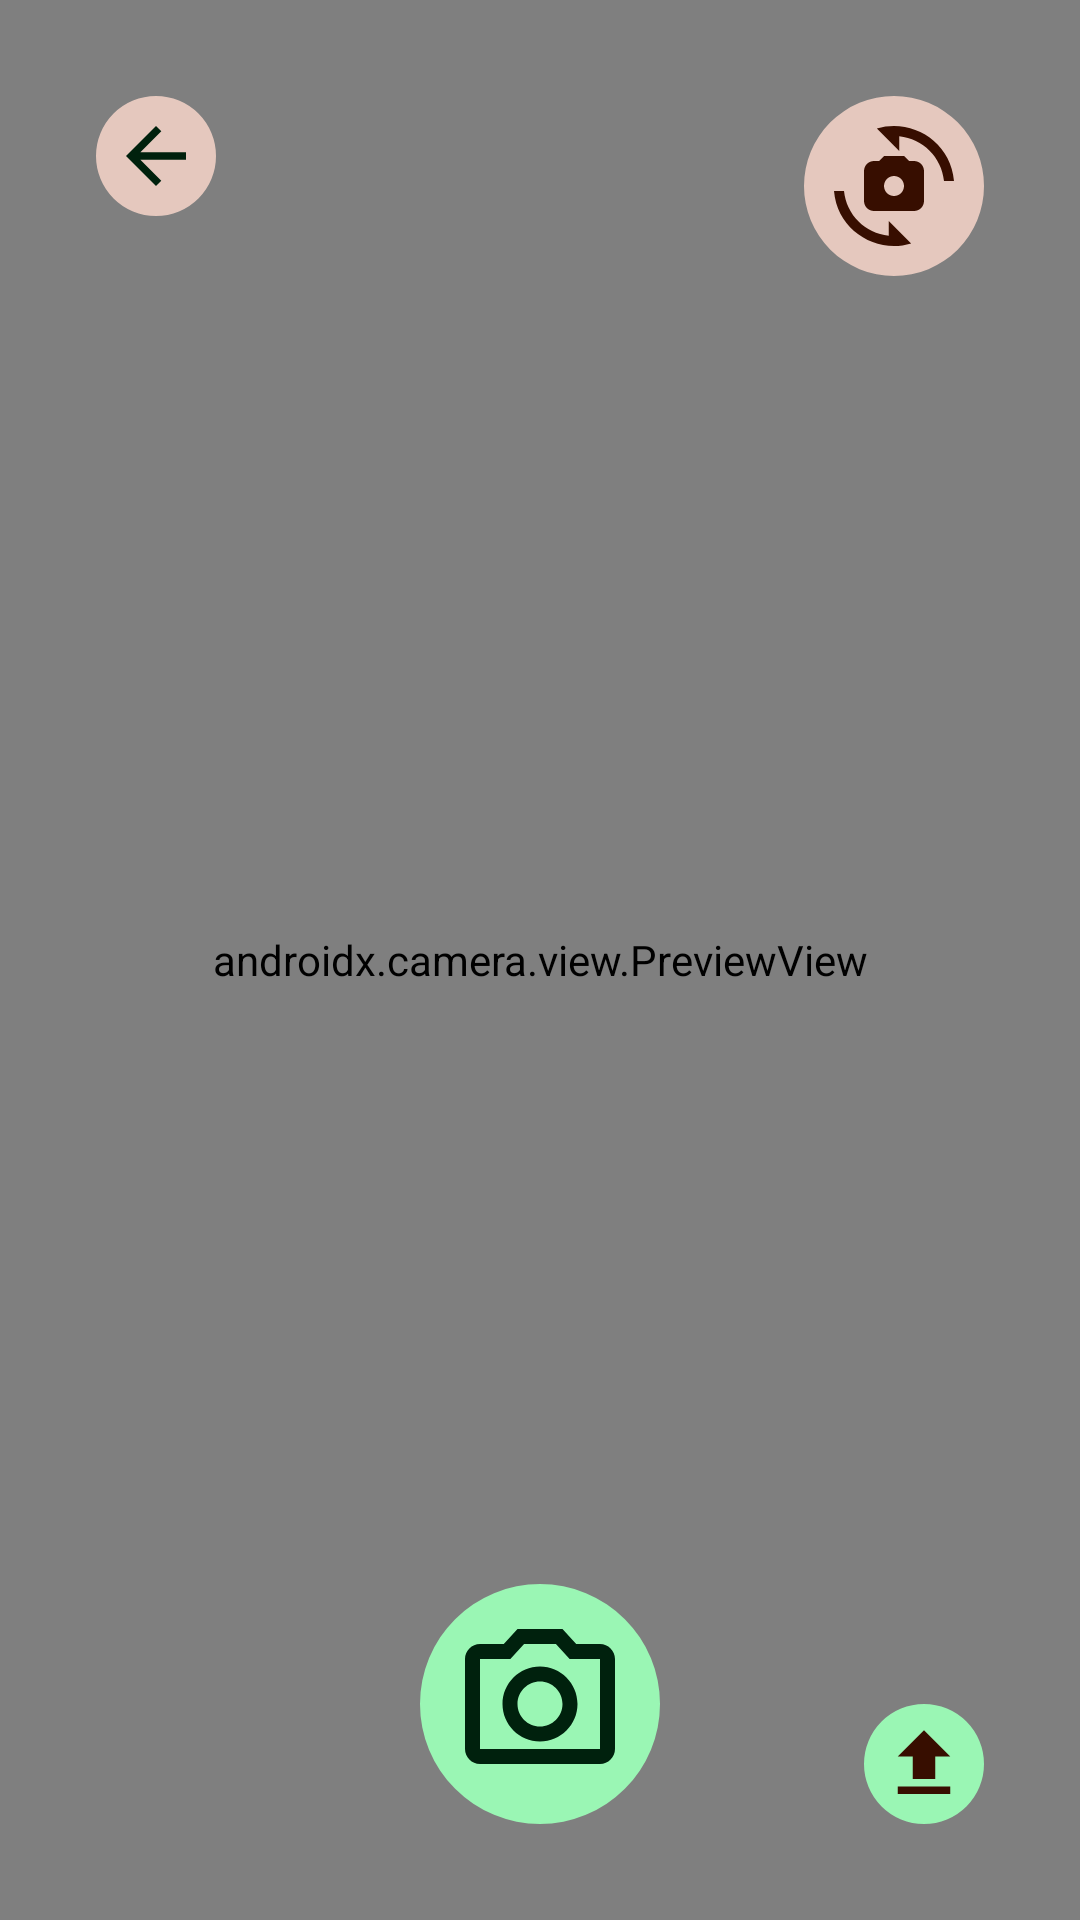

The Android layout XML behind this screen, and the referenced resources:
<!-- AndroidManifest.xml: application theme Theme.Terralysis -->
<!-- res/layout/activity_camera.xml -->
<?xml version="1.0" encoding="utf-8"?>
<androidx.constraintlayout.widget.ConstraintLayout
    xmlns:android="http://schemas.android.com/apk/res/android"
    xmlns:tools="http://schemas.android.com/tools"
    xmlns:app="http://schemas.android.com/apk/res-auto"
    android:layout_width="match_parent"
    android:layout_height="match_parent">

    <androidx.camera.view.PreviewView
        android:id="@+id/viewFinder"
        android:layout_width="match_parent"
        android:layout_height="match_parent"
        tools:layout_editor_absoluteX="136dp"
        tools:layout_editor_absoluteY="162dp"/>

    <com.google.android.material.imageview.ShapeableImageView
        android:id="@+id/btn_capture"
        android:layout_width="80dp"
        android:layout_height="80dp"
        android:layout_marginBottom="32dp"
        android:src="@color/primaryContainer"
        app:layout_constraintBottom_toBottomOf="parent"
        app:layout_constraintEnd_toEndOf="parent"
        app:layout_constraintStart_toStartOf="parent"
        app:shapeAppearance="@style/ShapeAppearance.Material3.Corner.Full" />

    <ImageView
        android:id="@+id/iv_capture"
        android:layout_width="60dp"
        android:layout_height="60dp"
        app:layout_constraintBottom_toBottomOf="@+id/btn_capture"
        app:layout_constraintEnd_toEndOf="@+id/btn_capture"
        app:layout_constraintStart_toStartOf="@+id/btn_capture"
        app:layout_constraintTop_toTopOf="@+id/btn_capture"
        app:srcCompat="@drawable/ic_outline_camera_alt_24" />

    <com.google.android.material.imageview.ShapeableImageView
        android:id="@+id/btn_switch"
        android:layout_width="60dp"
        android:layout_height="60dp"
        android:layout_marginTop="32dp"
        android:layout_marginEnd="32dp"
        android:src="@color/secondaryContainer"
        android:alpha="0.8"
        app:layout_constraintEnd_toEndOf="parent"
        app:layout_constraintTop_toTopOf="parent"
        app:shapeAppearance="@style/ShapeAppearance.Material3.Corner.Full" />

    <ImageView
        android:id="@+id/iv_switch"
        android:layout_width="40dp"
        android:layout_height="40dp"
        app:layout_constraintBottom_toBottomOf="@+id/btn_switch"
        app:layout_constraintEnd_toEndOf="@+id/btn_switch"
        app:layout_constraintStart_toStartOf="@+id/btn_switch"
        app:layout_constraintTop_toTopOf="@+id/btn_switch"
        app:srcCompat="@drawable/ic_baseline_cameraswitch_24" />

    <com.google.android.material.imageview.ShapeableImageView
        android:id="@+id/btn_back"
        android:layout_width="40dp"
        android:layout_height="40dp"
        android:layout_marginStart="32dp"
        android:layout_marginTop="32dp"
        android:alpha="0.8"
        android:src="@color/secondaryContainer"
        app:layout_constraintStart_toStartOf="parent"
        app:layout_constraintTop_toTopOf="parent"
        app:shapeAppearance="@style/ShapeAppearance.Material3.Corner.Full" />

    <ImageView
        android:id="@+id/iv_back"
        android:layout_width="30dp"
        android:layout_height="30dp"
        app:layout_constraintBottom_toBottomOf="@+id/btn_back"
        app:layout_constraintEnd_toEndOf="@+id/btn_back"
        app:layout_constraintStart_toStartOf="@+id/btn_back"
        app:layout_constraintTop_toTopOf="@+id/btn_back"
        app:srcCompat="@drawable/ic_baseline_arrow_back_24"/>

    <com.google.android.material.imageview.ShapeableImageView
        android:id="@+id/btn_upload"
        android:layout_width="40dp"
        android:layout_height="40dp"
        android:layout_marginEnd="32dp"
        android:src="@color/primaryContainer"
        app:layout_constraintBottom_toBottomOf="@+id/btn_capture"
        app:layout_constraintEnd_toEndOf="parent"
        app:shapeAppearance="@style/ShapeAppearance.Material3.Corner.Full" />

    <ImageView
        android:id="@+id/iv_upload"
        android:layout_width="30dp"
        android:layout_height="30dp"
        app:layout_constraintBottom_toBottomOf="@+id/btn_upload"
        app:layout_constraintEnd_toEndOf="@+id/btn_upload"
        app:layout_constraintStart_toStartOf="@+id/btn_upload"
        app:layout_constraintTop_toTopOf="@+id/btn_upload"
        app:srcCompat="@drawable/ic_baseline_file_upload_24" />

</androidx.constraintlayout.widget.ConstraintLayout>
<!-- resources referenced by this layout -->
<resources>
  <color name="primaryContainer">#9AF6B4</color>
  <color name="secondaryContainer">#FFDBCE</color>
  <!-- drawable ic_baseline_arrow_back_24 (drawable) -->
  <vector android:autoMirrored="true" android:height="24dp"
      android:tint="@color/onPrimaryContainer" android:viewportHeight="24"
      android:viewportWidth="24" android:width="24dp" xmlns:android="http://schemas.android.com/apk/res/android">
      <path android:fillColor="@android:color/white" android:pathData="M20,11H7.83l5.59,-5.59L12,4l-8,8 8,8 1.41,-1.41L7.83,13H20v-2z"/>
  </vector>
  <!-- drawable ic_baseline_cameraswitch_24 (drawable) -->
  <vector android:height="30dp" android:tint="#370E00"
      android:viewportHeight="24" android:viewportWidth="24"
      android:width="30dp" xmlns:android="http://schemas.android.com/apk/res/android">
      <path android:fillColor="@android:color/white" android:pathData="M16,7h-1l-1,-1h-4L9,7H8C6.9,7 6,7.9 6,9v6c0,1.1 0.9,2 2,2h8c1.1,0 2,-0.9 2,-2V9C18,7.9 17.1,7 16,7zM12,14c-1.1,0 -2,-0.9 -2,-2c0,-1.1 0.9,-2 2,-2s2,0.9 2,2C14,13.1 13.1,14 12,14z"/>
      <path android:fillColor="@android:color/white" android:pathData="M8.57,0.51l4.48,4.48V2.04c4.72,0.47 8.48,4.23 8.95,8.95c0,0 2,0 2,0C23.34,3.02 15.49,-1.59 8.57,0.51z"/>
      <path android:fillColor="@android:color/white" android:pathData="M10.95,21.96C6.23,21.49 2.47,17.73 2,13.01c0,0 -2,0 -2,0c0.66,7.97 8.51,12.58 15.43,10.48l-4.48,-4.48V21.96z"/>
  </vector>
  <!-- drawable ic_baseline_file_upload_24 (drawable) -->
  <vector android:height="24dp" android:tint="#370E00"
      android:viewportHeight="24" android:viewportWidth="24"
      android:width="24dp" xmlns:android="http://schemas.android.com/apk/res/android">
      <path android:fillColor="@android:color/white" android:pathData="M9,16h6v-6h4l-7,-7 -7,7h4zM5,18h14v2L5,20z"/>
  </vector>
  <!-- drawable ic_outline_camera_alt_24 (drawable) -->
  <vector android:height="50dp" android:tint="#00210D"
      android:viewportHeight="24" android:viewportWidth="24"
      android:width="50dp" xmlns:android="http://schemas.android.com/apk/res/android">
      <path android:fillColor="@android:color/white" android:pathData="M20,4h-3.17L15,2L9,2L7.17,4L4,4c-1.1,0 -2,0.9 -2,2v12c0,1.1 0.9,2 2,2h16c1.1,0 2,-0.9 2,-2L22,6c0,-1.1 -0.9,-2 -2,-2zM20,18L4,18L4,6h4.05l1.83,-2h4.24l1.83,2L20,6v12zM12,7c-2.76,0 -5,2.24 -5,5s2.24,5 5,5 5,-2.24 5,-5 -2.24,-5 -5,-5zM12,15c-1.65,0 -3,-1.35 -3,-3s1.35,-3 3,-3 3,1.35 3,3 -1.35,3 -3,3z"/>
  </vector>
  <color name="onPrimaryContainer">#00210D</color>
  <color name="primary">#006D3A</color>
  <color name="primaryVariant">#263A29</color>
  <color name="white">#FFFFFFFF</color>
  <color name="secondary">#A63B01</color>
  <color name="onSecondaryContainer">#370E00</color>
  <color name="surface">#FFFBFF</color>
  <color name="onSurface">#2F1400</color>
  <color name="surfaceVariant">#DDE5DB</color>
  <color name="onSurfaceVariant">#414941</color>
  <color name="surfaceContainer">#FFF4F0</color>
  <style name="image_rounded20">
          <item name="cornerSize">20dp</item>
      </style>
</resources>
